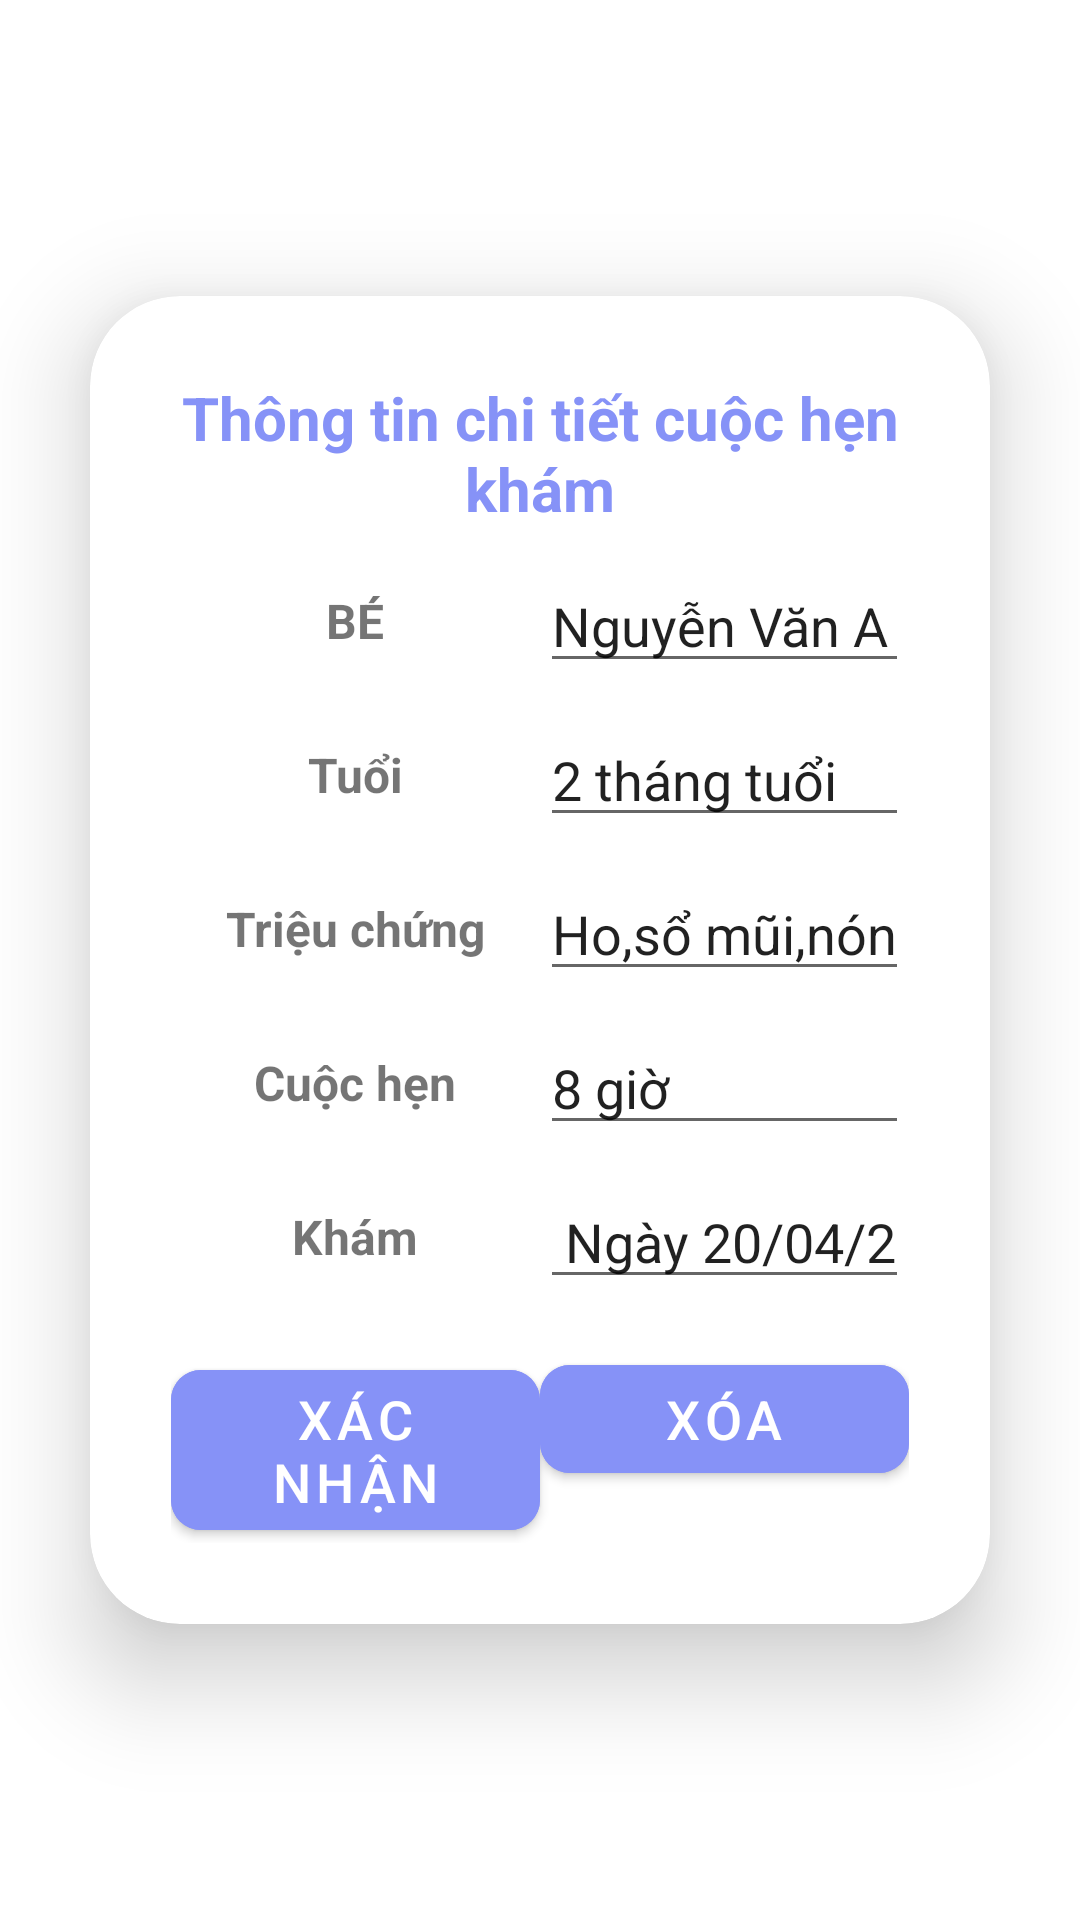

Write the Android layout XML for this screen, with the resource values it uses.
<!-- AndroidManifest.xml: application theme Theme.MomKid -->
<!-- res/layout/fragment_appointment_information.xml -->
<?xml version="1.0" encoding="utf-8"?>
<LinearLayout xmlns:android="http://schemas.android.com/apk/res/android"
    xmlns:app="http://schemas.android.com/apk/res-auto"
    xmlns:tools="http://schemas.android.com/tools"
    android:layout_width="match_parent"
    android:layout_height="match_parent"
    android:animationCache="true"
    android:background="@drawable/testbackground"
    android:gravity="center"
    android:orientation="vertical">

    <androidx.cardview.widget.CardView
        android:layout_width="match_parent"
        android:layout_height="wrap_content"
        android:layout_margin="30dp"
        app:cardCornerRadius="30dp"
        app:cardElevation="20dp">

        <LinearLayout
            android:layout_width="match_parent"
            android:layout_height="wrap_content"
            android:layout_gravity="center_horizontal"
            android:orientation="vertical"
            android:padding="27dp">

            <TextView
                android:layout_width="match_parent"
                android:layout_height="wrap_content"
                android:text="Thông tin chi tiết cuộc hẹn khám"
                android:textAlignment="center"
                android:textColor="@color/lavender"
                android:textSize="20sp"
                android:textStyle="bold" />

            <LinearLayout
                android:layout_width="match_parent"
                android:layout_height="wrap_content"
                android:layout_below="@id/header"
                android:layout_marginTop="10dp">

                <TextView
                    android:layout_width="0dp"
                    android:layout_height="match_parent"
                    android:layout_weight="1"
                    android:gravity="center"
                    android:text="BÉ"
                    android:textSize="16dp"
                    android:textStyle="bold" />

                <EditText

                    android:layout_width="0dp"
                    android:layout_height="wrap_content"
                    android:layout_weight="1"
                    android:ems="10"
                    android:inputType="textPersonName"
                    android:text="Nguyễn Văn A" />

            </LinearLayout>
            <LinearLayout

                android:layout_width="match_parent"
                android:layout_height="wrap_content"
                android:layout_below="@id/header"
                android:layout_marginTop="10dp">

                <TextView
                    android:layout_width="0dp"
                    android:layout_height="match_parent"
                    android:layout_weight="1"
                    android:gravity="center"
                    android:text="Tuổi"
                    android:textSize="16dp"
                    android:textStyle="bold" />

                <EditText

                    android:layout_width="0dp"
                    android:layout_height="wrap_content"
                    android:layout_weight="1"
                    android:ems="10"
                    android:inputType="textPersonName"
                    android:text="2 tháng tuổi" />

            </LinearLayout>
            <LinearLayout

                android:layout_width="match_parent"
                android:layout_height="wrap_content"
                android:layout_below="@id/header"
                android:layout_marginTop="10dp">

                <TextView
                    android:layout_width="0dp"
                    android:layout_height="match_parent"
                    android:layout_weight="1"
                    android:gravity="center"
                    android:text="Triệu chứng"
                    android:textSize="16dp"
                    android:textStyle="bold" />

                <EditText

                    android:layout_width="0dp"
                    android:layout_height="wrap_content"
                    android:layout_weight="1"
                    android:ems="10"
                    android:inputType="textPersonName"
                    android:text="Ho,sổ mũi,nóng 38 độ" />

            </LinearLayout>
            <LinearLayout

                android:layout_width="match_parent"
                android:layout_height="wrap_content"
                android:layout_below="@id/header"
                android:layout_marginTop="10dp">

                <TextView
                    android:layout_width="0dp"
                    android:layout_height="match_parent"
                    android:layout_weight="1"
                    android:gravity="center"
                    android:text="Cuộc hẹn"
                    android:textSize="16dp"
                    android:textStyle="bold" />

                <EditText

                    android:layout_width="0dp"
                    android:layout_height="wrap_content"
                    android:layout_weight="1"
                    android:ems="10"
                    android:inputType="textPersonName"
                    android:text="8 giờ" />

            </LinearLayout>
            <LinearLayout

                android:layout_width="match_parent"
                android:layout_height="wrap_content"
                android:layout_below="@id/header"
                android:layout_marginTop="10dp">

                <TextView
                    android:layout_width="0dp"
                    android:layout_height="match_parent"
                    android:layout_weight="1"
                    android:gravity="center"
                    android:text="Khám"
                    android:textSize="16dp"
                    android:textStyle="bold" />

                <EditText

                    android:layout_width="0dp"
                    android:layout_height="wrap_content"
                    android:layout_weight="1"
                    android:ems="10"
                    android:inputType="textPersonName"
                    android:text=" Ngày 20/04/2023" />

            </LinearLayout>
            <LinearLayout
                android:layout_width="match_parent"
                android:layout_height="wrap_content"
                android:layout_marginTop="16dp"
                android:orientation="horizontal">

                <Button
                    android:layout_width="0dp"
                    android:layout_height="wrap_content"
                    android:layout_weight="1"
                    android:backgroundTint="@color/lavender"
                    android:text="Xác nhận"
                    android:textSize="18sp"
                    app:cornerRadius="10dp" />

                <Button
                    android:layout_width="0dp"
                    android:layout_height="wrap_content"
                    android:layout_weight="1"
                    android:backgroundTint="@color/lavender"
                    android:text="Xóa"
                    android:textSize="18sp"
                    app:cornerRadius="10dp" />

            </LinearLayout>


        </LinearLayout>
    </androidx.cardview.widget.CardView>
</LinearLayout>
<!-- resources referenced by this layout -->
<resources>
  <color name="lavender">#8692f7</color>
  <style name="Theme.MomKid" parent="Theme.MaterialComponents.DayNight.NoActionBar">
          
          <item name="colorPrimary">@color/purple_500</item>
          <item name="colorPrimaryVariant">@color/purple_700</item>
          <item name="colorOnPrimary">@color/white</item>
          
          <item name="colorSecondary">@color/teal_200</item>
          <item name="colorSecondaryVariant">@color/teal_700</item>
          <item name="colorOnSecondary">@color/black</item>
          
          <item name="android:statusBarColor">?attr/colorPrimaryVariant</item>
          
      </style>
  <color name="purple_500">#FF6200EE</color>
  <color name="purple_700">#FF3700B3</color>
  <color name="white">#FFFFFFFF</color>
  <color name="teal_200">#FF03DAC5</color>
  <color name="teal_700">#FF018786</color>
  <color name="black">#FF000000</color>
</resources>
